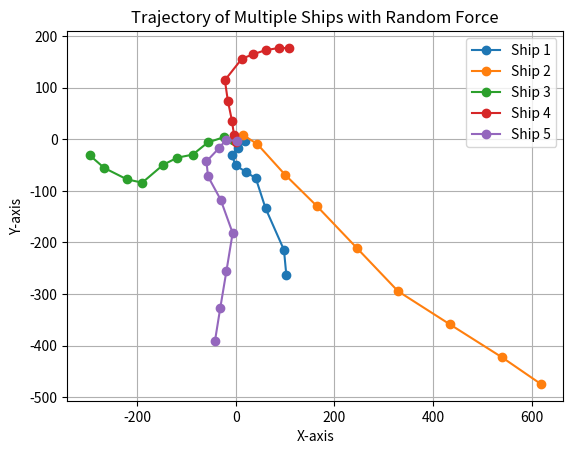

This chart was generated by the following Python code:
import math
import numpy as np
import time
import matplotlib.pyplot as plt

class MovingPoint:
    def __init__(self, x=0, y=0):
        self.x = x
        self.y = y
        self.speed = 0
        self.angular_velocity = 0

    def update_position(self, time_interval):
        delta_x = self.speed * math.cos(math.radians(self.angular_velocity)) * time_interval
        delta_y = self.speed * math.sin(math.radians(self.angular_velocity)) * time_interval
        self.x += delta_x
        self.y += delta_y

    def set_speed(self, speed):
        self.speed = speed

    def get_speed(self):
        return self.speed

    def set_angular_velocity(self, angular_velocity):
        self.angular_velocity = angular_velocity

    def get_angular_velocity(self):
        return self.angular_velocity

def calculate_combined_force(current_speed, current_angle_degrees):
    current_vector = np.array([current_speed * np.cos(np.radians(current_angle_degrees)),
                               current_speed * np.sin(np.radians(current_angle_degrees))])
    random_speed = np.random.uniform(0, 10)
    random_angle_degrees = np.random.uniform(0, 360)
    random_vector = np.array([random_speed * np.cos(np.radians(random_angle_degrees)),
                              random_speed * np.sin(np.radians(random_angle_degrees))])
    combined_vector = current_vector + random_vector
    return combined_vector

# 船の数を指定
num_ships = 5  # 例として5隻の船を指定

# 各船の初期位置をランダムに生成
initial_positions = np.random.rand(num_ships, 2) * 20 - 10  # -10から10の範囲でランダムな座標を生成
ships = [MovingPoint(x, y) for x, y in initial_positions]

# 軌跡の座標を保存するリスト（各船ごとにリストを用意）
trajectory_x = [[] for _ in range(num_ships)]
trajectory_y = [[] for _ in range(num_ships)]

# 各船ごとに速度と角速度のリストを用意
velocities = [[] for _ in range(num_ships)]
angular_velocities = [[] for _ in range(num_ships)]

# 時間ごとに更新
for _ in range(10):
    for i in range(num_ships):
        ships[i].update_position(5)
        result = calculate_combined_force(ships[i].get_speed(), ships[i].get_angular_velocity())
        ships[i].set_speed(np.linalg.norm(result))
        ships[i].set_angular_velocity(np.degrees(np.arctan2(result[1], result[0])))
        trajectory_x[i].append(ships[i].x)
        trajectory_y[i].append(ships[i].y)
        velocities[i].append(ships[i].speed)
        angular_velocities[i].append(ships[i].angular_velocity)
    time.sleep(1)

# 軌跡をプロット
for i in range(num_ships):
    plt.plot(trajectory_x[i], trajectory_y[i], marker='o', label=f'Ship {i+1}')

plt.xlabel('X-axis')
plt.ylabel('Y-axis')
plt.title('Trajectory of Multiple Ships with Random Force')
plt.legend()
plt.grid(True)
plt.show()